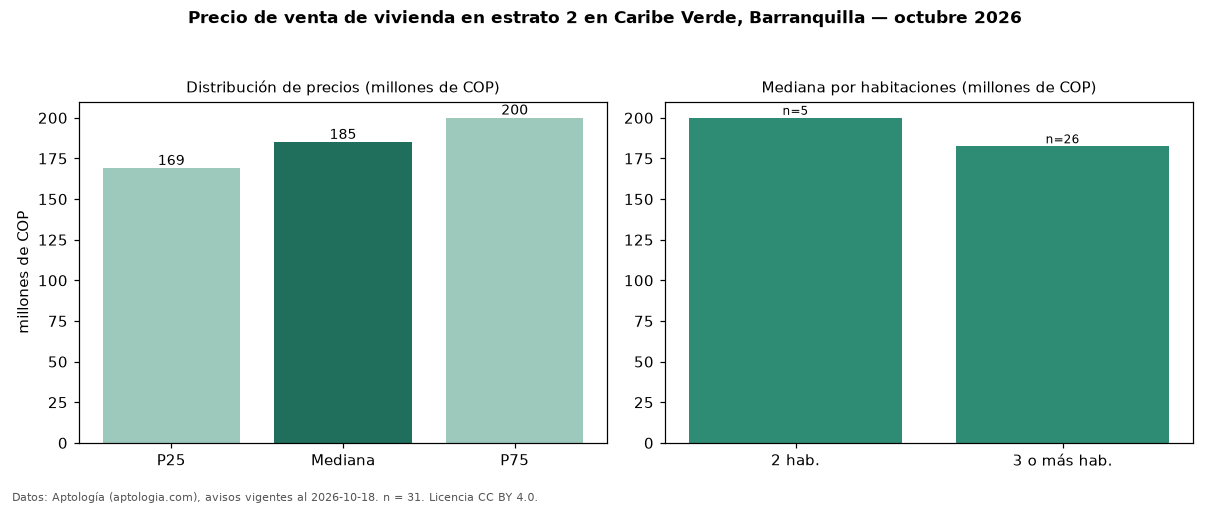

The data file committed next to this chart (first rows):
seccion, metrica, valor, moneda, n
precio, p25, 169000000, COP, 31
precio, mediana, 185000000, COP, 31
precio, p75, 200000000, COP, 31
precio, minimo, 155000000, COP, 31
precio, maximo, 450000000, COP, 31
m2, area_mediana_m2, 65.0, m2, 28
admin, mediana_admin_mes, 200000, COP, 23
banos, mediana_banos, 2.0, , 
estrato, estrato_mas_frecuente, 2, , 31
habitaciones, 2, 200000000, COP, 5
habitaciones, 3+, 182500000, COP, 26
fuente, fecha_datos, 2026-10-18, , 
fuente, atribucion, https://www.aptologia.com/venta/barranqu…, , 
fuente, licencia, CC BY 4.0, , 
